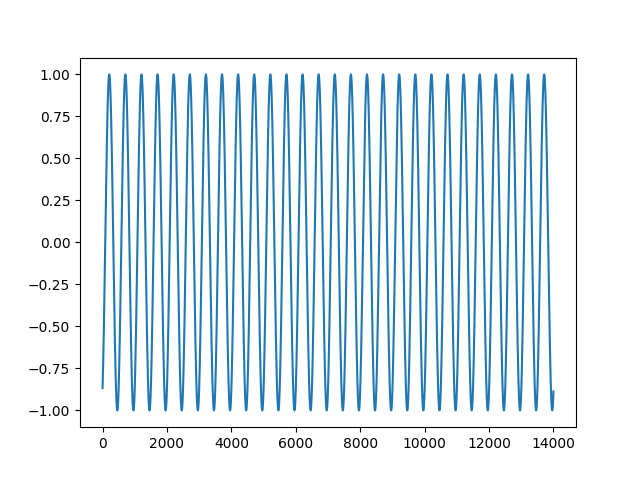

The data file committed next to this chart (first rows):
-0.873297, 0
-0.8671, 1
-0.8608, 2
-0.8543, 3
-0.8477, 4
-0.841, 5
-0.8341, 6
-0.8271, 7
-0.82, 8
-0.8127, 9
-0.8054, 10
-0.7978, 11
-0.7902, 12
-0.7824, 13
-0.7745, 14
-0.7665, 15
-0.7584, 16
-0.7502, 17
-0.7418, 18
-0.7333, 19
-0.7247, 20
-0.716, 21
-0.7072, 22
-0.6982, 23
-0.6892, 24
-0.68, 25
-0.6707, 26
-0.6614, 27
-0.6519, 28
-0.6423, 29
-0.6326, 30
-0.6228, 31
-0.613, 32
-0.603, 33
-0.5929, 34
-0.5827, 35
-0.5725, 36
-0.5621, 37
-0.5517, 38
-0.5412, 39
-0.5306, 40
-0.5199, 41
-0.5091, 42
-0.4982, 43
-0.4873, 44
-0.4763, 45
-0.4652, 46
-0.4541, 47
-0.4428, 48
-0.4315, 49
-0.4202, 50
-0.4087, 51
-0.3972, 52
-0.3856, 53
-0.374, 54
-0.3623, 55
-0.3506, 56
-0.3388, 57
-0.327, 58
-0.3151, 59
-0.3031, 60
... 13,939 more rows
